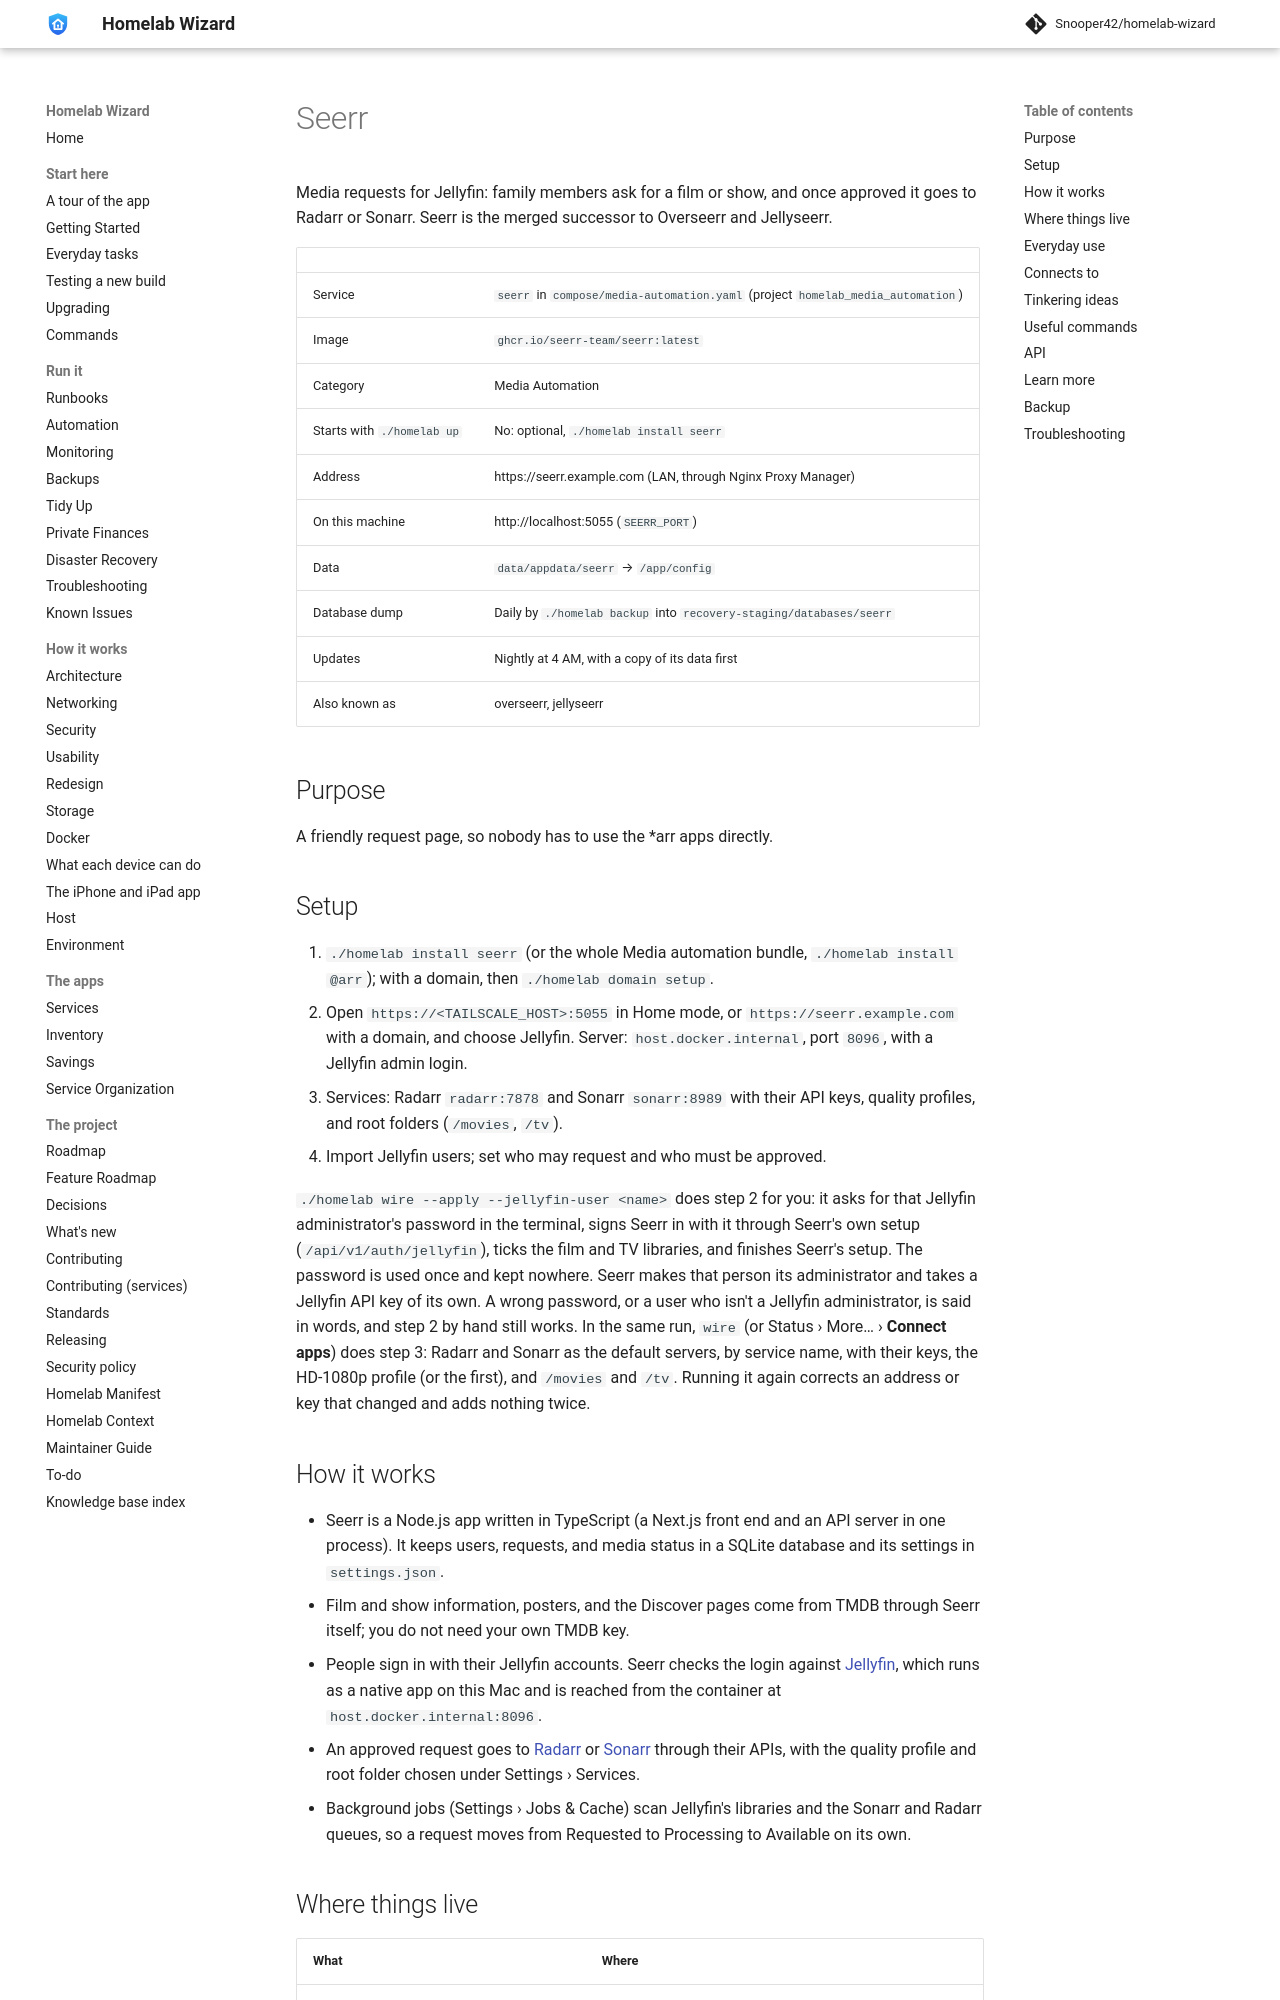

repository: Snooper42/homelab-wizard · page: services/media automation/Seerr/index.html · generator: mkdocs

---
version: 0.17.0
---

# Seerr

Media requests for Jellyfin: family members ask for a film or show, and once approved it goes to Radarr or Sonarr. Seerr is the merged successor to Overseerr and Jellyseerr.

<!-- BEGIN homelab:generated (./homelab docs rewrites this block) -->
| | |
|---|---|
| Service | `seerr` in `compose/media-automation.yaml` (project `homelab_media_automation`) |
| Image | `ghcr.io/seerr-team/seerr:latest` |
| Category | Media Automation |
| Starts with `./homelab up` | No: optional, `./homelab install seerr` |
| Address | https://seerr.example.com (LAN, through Nginx Proxy Manager) |
| On this machine | http://localhost:5055 (`SEERR_PORT`) |
| Data | `data/appdata/seerr` → `/app/config` |
| Database dump | Daily by `./homelab backup` into `recovery-staging/databases/seerr` |
| Updates | Nightly at 4 AM, with a copy of its data first |
| Also known as | overseerr, jellyseerr |
<!-- END homelab:generated -->

## Purpose

A friendly request page, so nobody has to use the *arr apps directly.

## Setup

1. `./homelab install seerr` (or the whole Media automation bundle, `./homelab install @arr`); with a domain, then `./homelab domain setup`.
2. Open `https://<TAILSCALE_HOST>:5055` in Home mode, or `https://seerr.example.com` with a domain, and choose Jellyfin. Server: `host.docker.internal`, port `8096`, with a Jellyfin admin login.
3. Services: Radarr `radarr:7878` and Sonarr `sonarr:8989` with their API keys, quality profiles, and root folders (`/movies`, `/tv`).
4. Import Jellyfin users; set who may request and who must be approved.

`./homelab wire --apply --jellyfin-user <name>` does step 2 for you: it asks for that Jellyfin administrator's password in the terminal, signs Seerr in with it through Seerr's own setup (`/api/v1/auth/jellyfin`), ticks the film and TV libraries, and finishes Seerr's setup. The password is used once and kept nowhere. Seerr makes that person its administrator and takes a Jellyfin API key of its own. A wrong password, or a user who isn't a Jellyfin administrator, is said in words, and step 2 by hand still works. In the same run, `wire` (or Status › More… › **Connect apps**) does step 3: Radarr and Sonarr as the default servers, by service name, with their keys, the HD-1080p profile (or the first), and `/movies` and `/tv`. Running it again corrects an address or key that changed and adds nothing twice.
